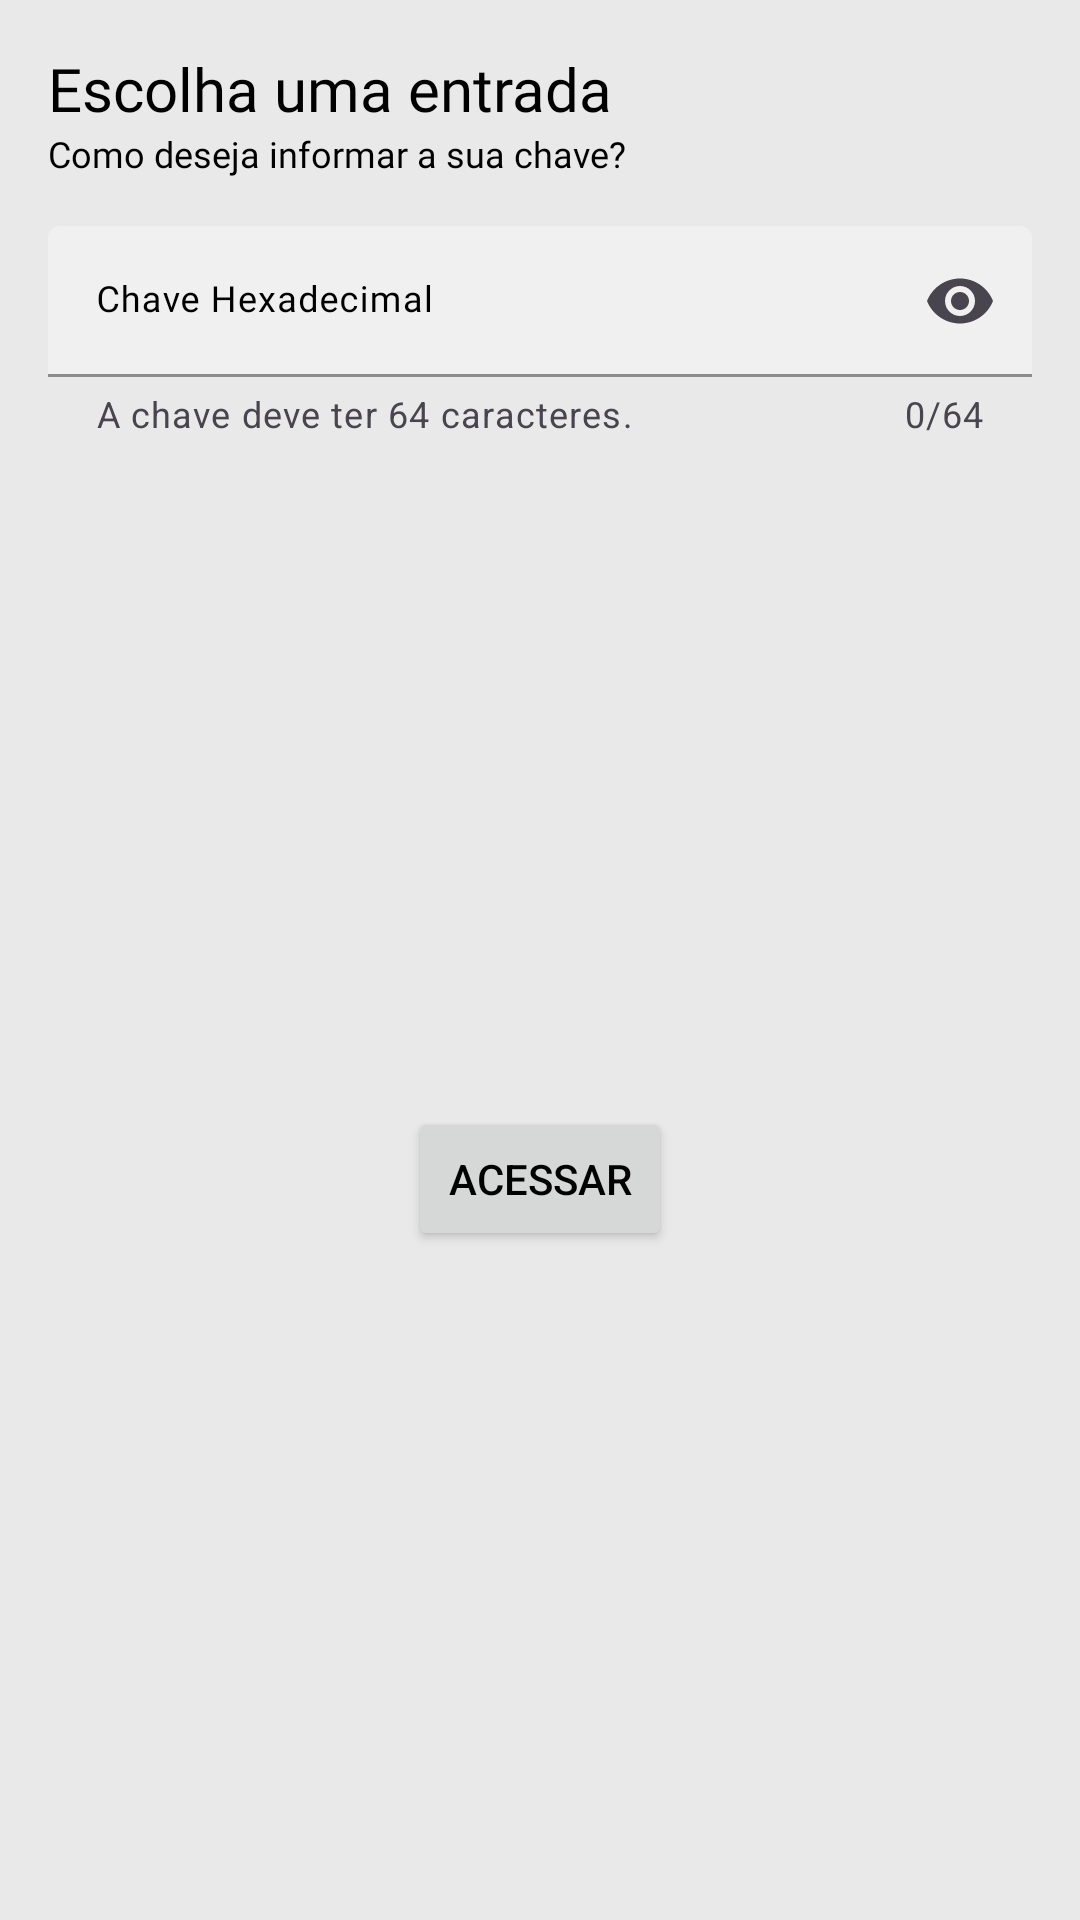

Write the Android layout XML for this screen, with the resource values it uses.
<!-- AndroidManifest.xml: application theme Theme.MiritiApp -->
<!-- res/layout/alertdialog_insertkeybytype.xml -->
<?xml version="1.0" encoding="utf-8"?>
<LinearLayout xmlns:android="http://schemas.android.com/apk/res/android"
    xmlns:app="http://schemas.android.com/apk/res-auto"
    android:layout_width="match_parent"
    android:layout_height="wrap_content"
    android:background="@color/BackgroundColor"
    android:orientation="vertical"
    android:padding="16dp">

    <TextView
        android:id="@+id/Title"
        android:layout_width="match_parent"
        android:layout_height="wrap_content"
        android:fontFamily="@font/poppins_semibold"
        android:gravity="left"
        android:text="@string/TitleCKI"
        android:textSize="@dimen/TextSizeSmall" />

    <TextView
        android:id="@+id/Description"
        android:layout_width="match_parent"
        android:layout_height="wrap_content"
        android:layout_marginBottom="16dp"
        android:fontFamily="@font/poppins_light"
        android:gravity="left"
        android:text="@string/DescriptionCKI"
        android:textSize="@dimen/TextSizeSmaller" />

    <com.google.android.material.textfield.TextInputLayout
        style="?attr/textInputFilledStyle"
        android:layout_width="match_parent"
        android:layout_height="wrap_content"
        android:hint="@string/KeyIKBT"

        android:paddingBottom="16dp"
        android:textColorHint="#000"

        app:boxStrokeColor="@color/Orange"
        app:boxBackgroundColor="#F0F0F0"

        app:counterEnabled="true"
        app:counterMaxLength="64"
        app:endIconMode="password_toggle"
        app:errorEnabled="true"
        app:helperText="@string/HelpTextIKBT"
        app:helperTextEnabled="false">

        <com.google.android.material.textfield.TextInputEditText
            android:id="@+id/InputKey"
            android:layout_width="match_parent"
            android:layout_height="wrap_content"
            android:fontFamily="@font/poppins"
            android:inputType="textPassword"
            android:textSize="@dimen/TextSizeSmaller" />

    </com.google.android.material.textfield.TextInputLayout>

    <LinearLayout
        android:layout_width="match_parent"
        android:layout_height="match_parent"
        android:gravity="center"
        android:orientation="horizontal">

        <Button
            android:id="@+id/btnAcess"
            android:layout_width="wrap_content"
            android:layout_height="wrap_content"
            android:text="@string/ButtonAccessIKBT" />

    </LinearLayout>

</LinearLayout>
<!-- resources referenced by this layout -->
<resources>
  <color name="BackgroundColor">#E9E9E9</color>
  <color name="Orange">#BF522A</color>
  <dimen name="TextSizeSmall">20sp</dimen>
  <dimen name="TextSizeSmaller">12sp</dimen>
  <string name="ButtonAccessIKBT">Acessar</string>
  <string name="DescriptionCKI">Como deseja informar a sua chave?</string>
  <string name="HelpTextIKBT">A chave deve ter 64 caracteres.</string>
  <string name="KeyIKBT">Chave Hexadecimal</string>
  <string name="TitleCKI">Escolha uma entrada</string>
  <style name="Theme.MiritiApp" parent="Theme.Material3.Light.NoActionBar">
          
          <item name="colorPrimary">@color/Orange</item>
          <item name="colorPrimaryVariant">@color/Black</item>
          <item name="colorOnPrimary">@color/White</item>
          
          <item name="colorSecondary">@color/Black</item>
          <item name="colorSecondaryVariant">@color/Black</item>
          <item name="colorOnSecondary">@color/Black</item>
          
          <item name="android:statusBarColor">@color/Red</item>
          <item name="android:windowLightStatusBar">false</item>
          
          <item name="android:textColor">@color/Black</item>
          <item name="backgroundColor">@color/BackgroundColor</item>
          <item name="colorSurface">@color/Red</item>
  
      </style>
  <color name="Black">#000</color>
  <color name="White">#DEFFFFFF</color>
  <color name="Red">#A61B40</color>
</resources>
